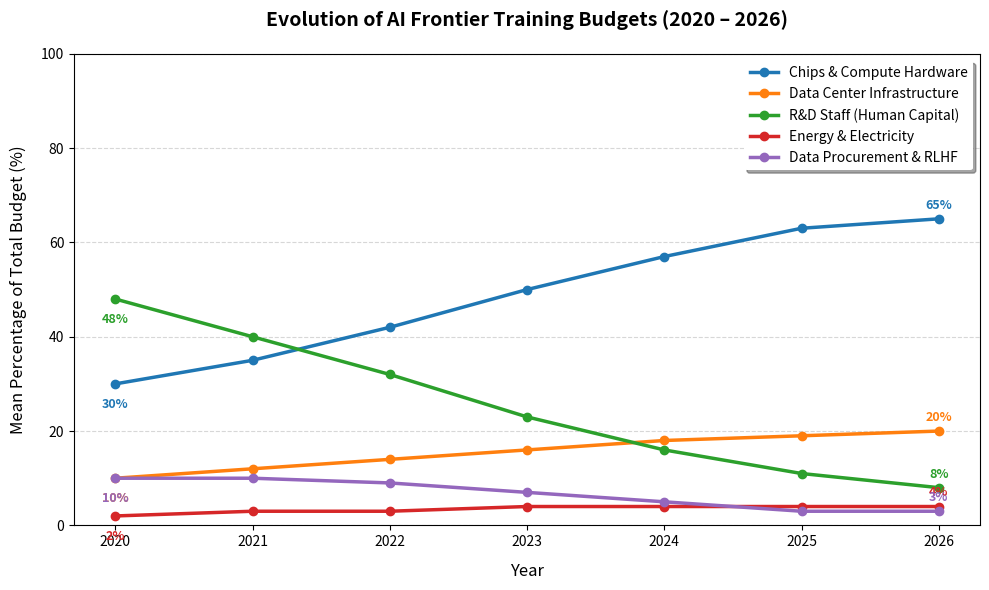

Source code (Python):
import matplotlib.pyplot as plt

# Data configuration
years = ['2020', '2021', '2022', '2023', '2024', '2025', '2026']

# Initializing lists safely to bypass markdown stripping bugs
chips_list = [30, 35, 42, 50, 57, 63, 65]
dc_list = [10, 12, 14, 16, 18, 19, 20]
staff_list = [48, 40, 32, 23, 16, 11, 8]
energy_list = [2, 3, 3, 4, 4, 4, 4]
data_list = [10, 10, 9, 7, 5, 3, 3]

data = {
    'Chips & Compute Hardware': chips_list,
    'Data Center Infrastructure': dc_list,
    'R&D Staff (Human Capital)': staff_list,
    'Energy & Electricity': energy_list,
    'Data Procurement & RLHF': data_list
}

colors = ['#1f77b4', '#ff7f0e', '#2ca02c', '#d62728', '#9467bd']

# Create the plot
plt.figure(figsize=(10, 6), dpi=100)

# Plot each component as a line
for (label, values), color in zip(data.items(), colors):
    # Convert to standard list explicitly
    val_series = list(values)
    plt.plot(years, val_series, marker='o', linewidth=2.5, label=label, color=color)
    
    # Add data labels to the first and last points for better scannability
    plt.text(years[0], val_series[0] - 3, f'{val_series[0]}%', ha='center', va='top', fontsize=9, color=color, fontweight='bold')
    plt.text(years[-1], val_series[-1] + 1.5, f'{val_series[-1]}%', ha='center', va='bottom', fontsize=9, color=color, fontweight='bold')

# Styling the layout
plt.title('Evolution of AI Frontier Training Budgets (2020 – 2026)', fontsize=14, fontweight='bold', pad=20)
plt.xlabel('Year', fontsize=12, labelpad=10)
plt.ylabel('Mean Percentage of Total Budget (%)', fontsize=12, labelpad=10)
plt.ylim(0, 100)
plt.grid(axis='y', linestyle='--', alpha=0.5)

# Place the legend prominently
plt.legend(loc='upper right', frameon=True, facecolor='white', edgecolor='none', shadow=True)

# Final tight layout processing
plt.tight_layout()

# Display the script's visual output
plt.show()
